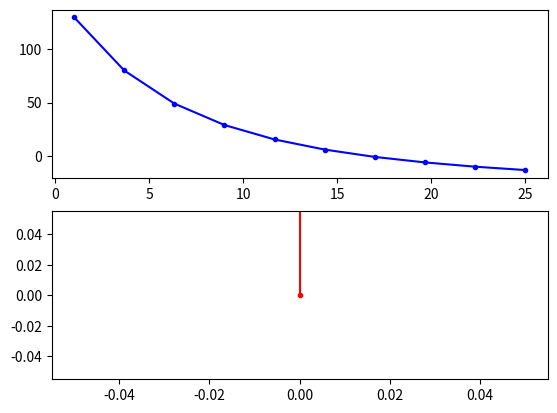

The script that saved this image:
import matplotlib.pyplot as plt
import numpy as np

m = 68.1 # kg
g = 9.81 # m/s/s
v = 40
t = 20

def eval(c):
    return g*m/c*(1 - np.exp(-c/m*t))-v

min_c = 1
max_c = 25
c = np.linspace(min_c,max_c,10)
f = eval(c)
fig = plt.figure()
ax1 = fig.add_subplot(211)
line1, = ax1.plot(c, f, 'b.-') # Returns a tuple of line objects, thus the comma
ax2 = fig.add_subplot(212)
line2, = ax2.plot([0],[0], 'r.-')
c0 = min_c
f0 = eval(c0)
c1 = max_c
f1 = eval(c1)
if f0*f1 < 0:
    for i in range(20):
        plt.show()
        print(i)
        c2 = (c0+c1)/2
        f2 = eval(c2)
        line2.set_xdata(np.append(line2.get_xdata(),i))
        line2.set_ydata(np.append(line2.get_ydata(),f2))
        fig.canvas.draw()
        fig.canvas.flush_events()
        
        if f2 == 0:
            break
        elif np.sign(f0) == np.sign(f2):
            f0 = f2
            c0 = c2
        else:
            f1 = f2
            c1 = c2
